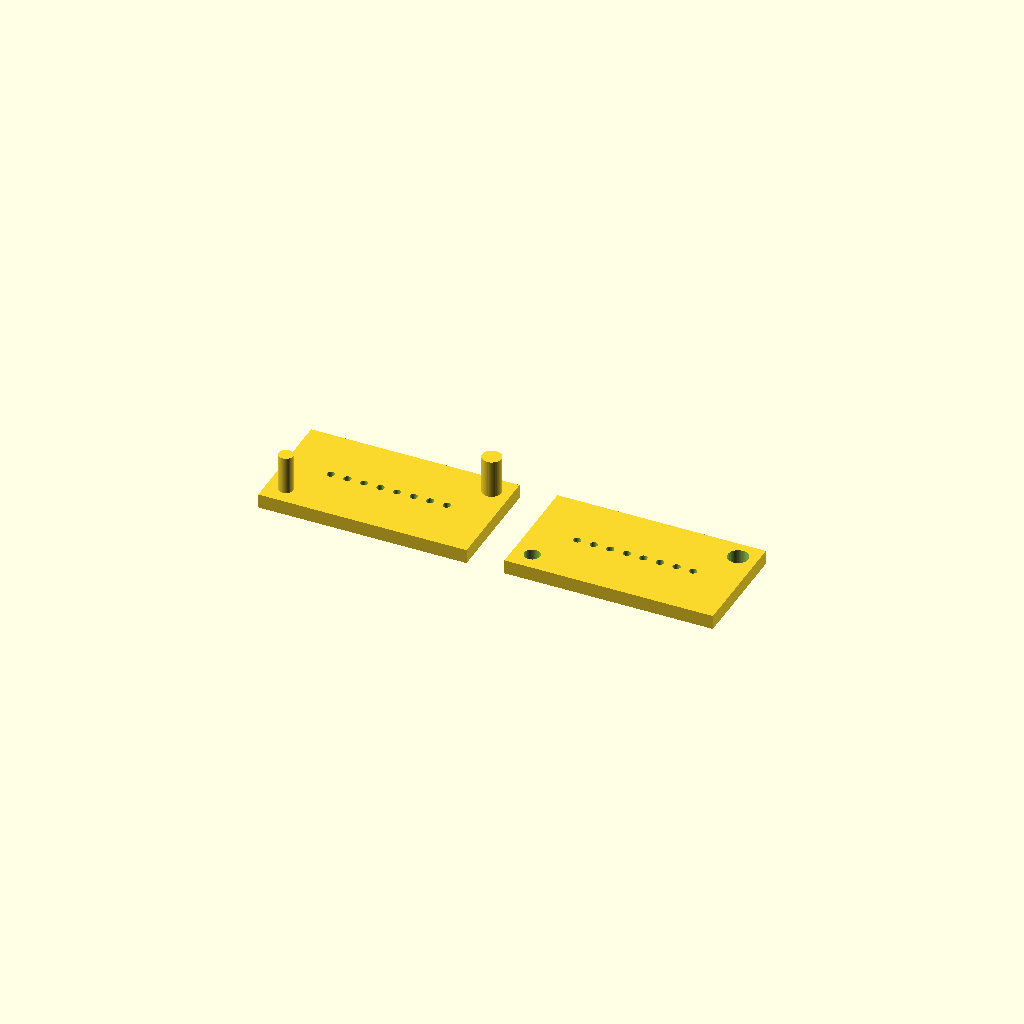
Cell 1: rendered with the file's own defaults.
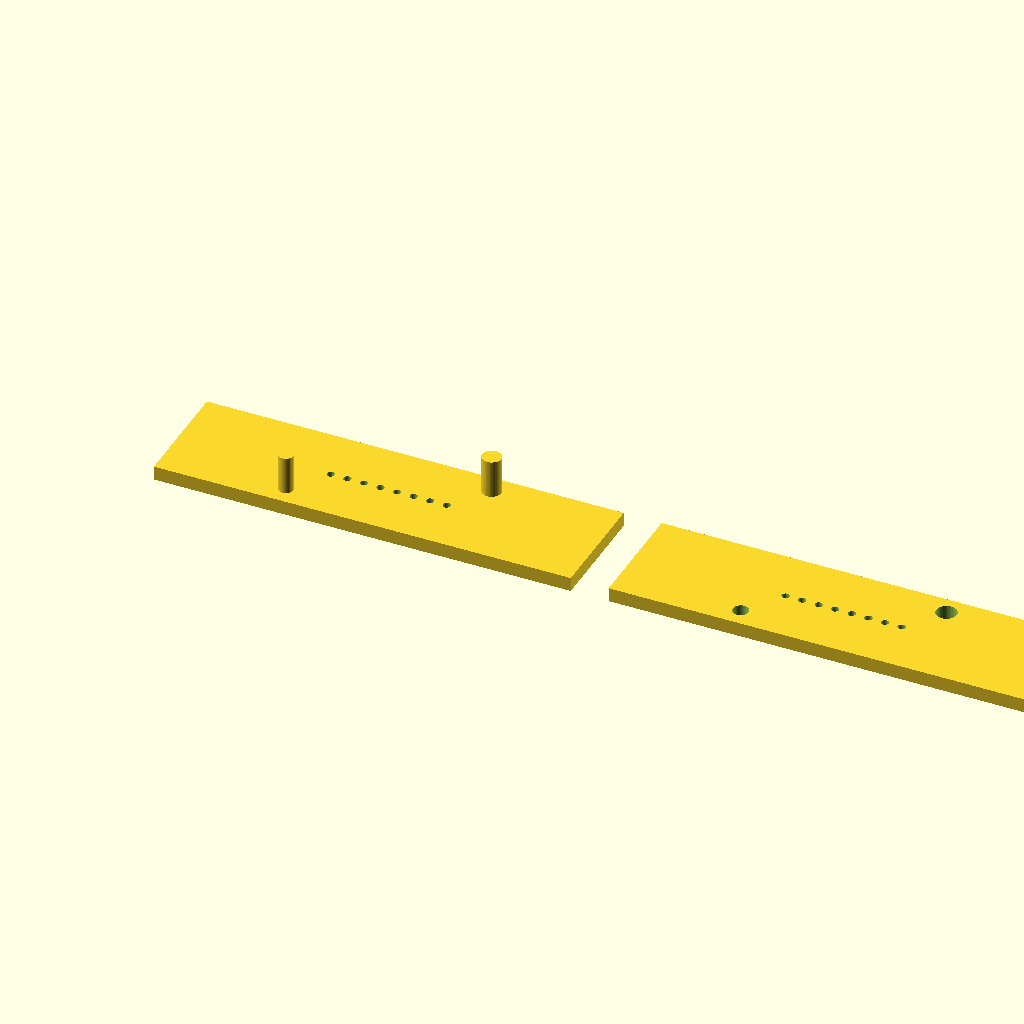
Cell 2 — plate_width set to 88, the other parameters unchanged.
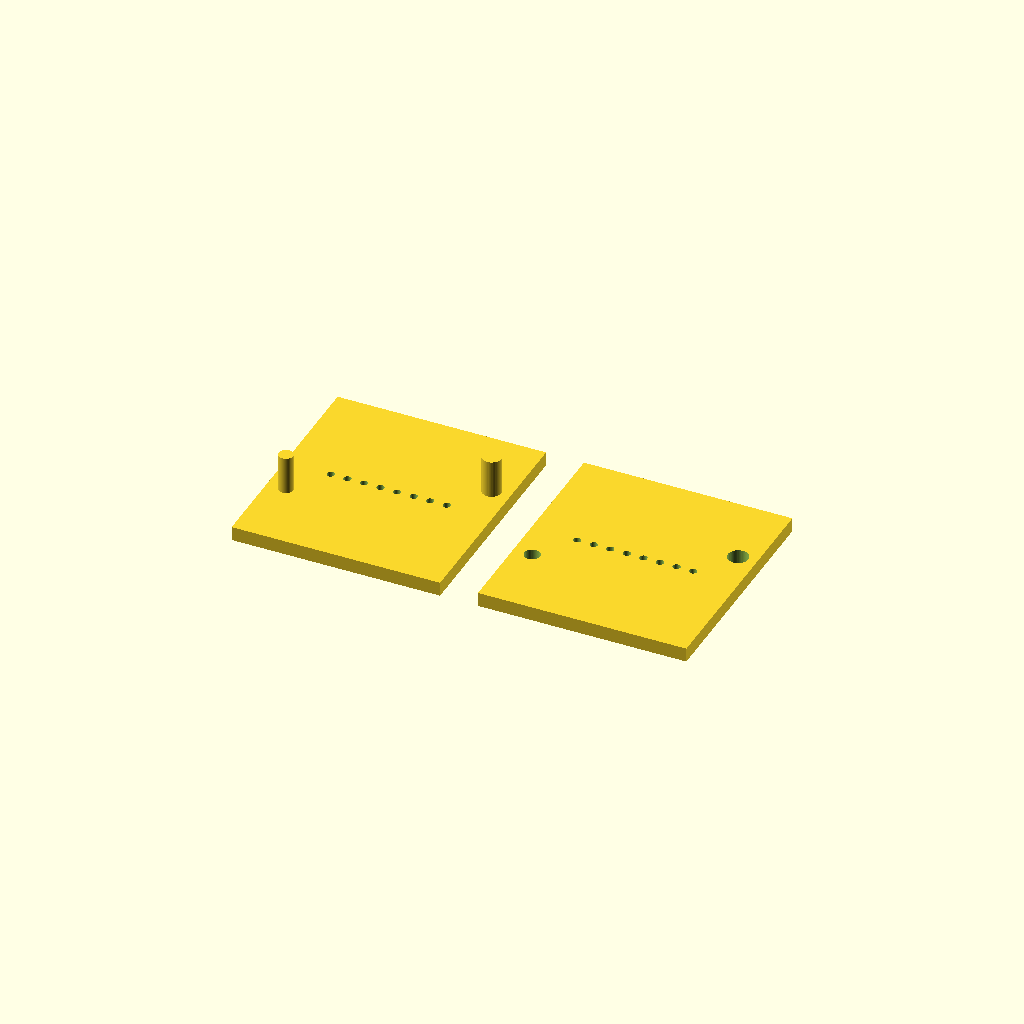
Cell 3 — plate_depth set to 48, the other parameters unchanged.
One fixed orthographic camera (rotation 55°, 0°, 25°; colour scheme Cornfield) for every cell.
Source of the model, hardware/cad/modules/top_contact_fixture.scad:
// Keying/compression coupon only. Contact holes are provisional, not approved pogo seats.
include <../common/tile_dimensions.scad>
$fn = 48;
part = "assembly"; // assembly, tile, module
contact_pitch = 3.5;
contact_hole_diameter = 1.6;
contact_count = 8;
plate_width = 44;
plate_depth = 24;
plate_thickness = 3;
key_diameters = [3, 4];
key_positions = [[-18,-8],[18,8]];
key_clearance = 0.3;
key_height = 8;
layout_gap = 8;

assert((contact_count-1)*contact_pitch + contact_hole_diameter < plate_width-8);

module contact_holes() {
    for (i = [0:contact_count-1])
        translate([(i-(contact_count-1)/2)*contact_pitch,0,-0.1])
            cylinder(d=contact_hole_diameter,h=plate_thickness+0.2);
}

module plate() {
    translate([-plate_width/2,-plate_depth/2,0])
        cube([plate_width,plate_depth,plate_thickness]);
}

module tile_coupon() {
    difference() { plate(); contact_holes(); }
    for (i = [0:1])
        translate([key_positions[i][0],key_positions[i][1],plate_thickness-0.1])
            cylinder(d=key_diameters[i],h=key_height+0.1);
}

module module_coupon() {
    difference() {
        plate();
        contact_holes();
        for (i = [0:1])
            translate([key_positions[i][0],key_positions[i][1],-0.1])
                cylinder(d=key_diameters[i]+key_clearance,h=plate_thickness+0.2);
    }
}

if(part=="tile") tile_coupon();
else if(part=="module") module_coupon();
else { tile_coupon(); translate([plate_width+layout_gap,0,0]) module_coupon(); }
Customizer parameters (derived from the source; name, type, default, range or options):
part: string, default "assembly"
contact_pitch: number, default 3.5
contact_hole_diameter: number, default 1.6
contact_count: number, default 8
plate_width: number, default 44
plate_depth: number, default 24
plate_thickness: number, default 3
key_diameters: vector, default [3, 4]
key_clearance: number, default 0.3
key_height: number, default 8
layout_gap: number, default 8
